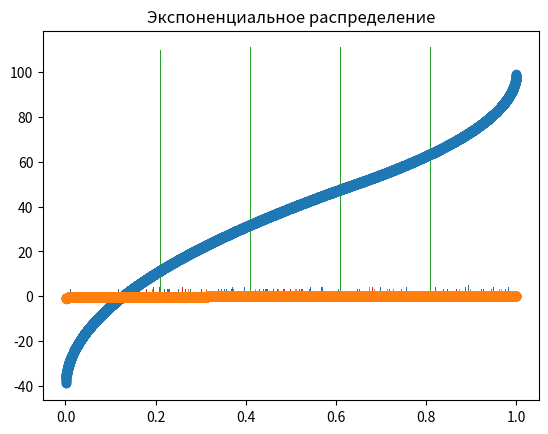

Source code (Python):
import matplotlib.pyplot as plt
import random
import numpy as np
import math


def composition_method(y0, q, N):
    n = len(str(y0))
    values = [y0]
    values_res = []
    for _ in range(N):
        mult = values[-1] * q
        values_res.append(int(mult / 10 ** (n / 2)) % 10 ** n)
        values.append(mult % 10 ** n)
    return list(map(lambda x: x / 10 ** len(str(x)), values_res))


def square_method(first_digit, N):
    n = len(str(first_digit))
    values = [first_digit]
    for _ in range(N):
        values.append(int(values[-1] ** 2 / 10 ** (n/2)) % 10 ** n)
    return list(map(lambda x: x / 10 ** len(str(x)), values))


def comparison_method(N, a0=1, q=5 ** 17, M=2 ** 42):
    values = [a0]
    for _ in range(N):
        values.append(q * values[-1] % M)
    return list(map(lambda x: x / 10 ** len(str(x)), values))


def create_hist(data):
    n, bin, patches = plt.hist(data, bins=len(data))
    return n, patches


def period(sequence):
    y = sequence[-1]
    periods = []
    count = 0
    for el in sequence:
        if el == y:
            periods.append(count)
            count = 0
        else:
            count += 1
    return max(periods)


def frequency_test(sequence):
    count = 0
    for el in sequence:
        if el > 0.2113 and el < 0.7887:
            count += 1
    return count / len(sequence) * 100


def uniformity_test(sequence):
    x_squad = 0
    N = sum(sequence)
    for el in sequence:
        p = 1/len(sequence)
        x_squad += pow((el - p * N),2)/(p*N)
    return x_squad


def triangular(a,b,c, U):
    F = (c-a)/(b-a)
    if U<=F:
        return a + math.sqrt(U * (b - a) * (c - a))
    else:
        return b - math.sqrt((1 - U) * (b - a) * (b - c))


def exponential(y, lamb):
    return -math.log10(y)/lamb


def get_list_triangular(count, a, b, c):
    new_list = list()
    list_U = np.random.uniform(0,1,count)
    for i in range(count):
        new_list.append(triangular(a,b,c,list_U[i]))
    return list_U, new_list


def get_list_exponential(count, lamb):
    new_list = list()
    list_U = np.random.uniform(0,1,count)
    for i in range(count):
        new_list.append(exponential(list_U[i], lamb))
    return list_U, new_list


if __name__ == '__main__':
    sequence1 = np.random.uniform(0, 1, 500)
    period1 = period(sequence1)
    print()
    print('Uniform (встроенная библиотека):')
    print('Частотный тест ', frequency_test(sequence1))
    print('Период последовательности: ', period1)
    print('Равномерный тест: ', uniformity_test(sequence1))

    sequence2 = composition_method(3729, 5167, 500)
    period2 = period(sequence2)
    print()
    print('Метод произведений:')
    print('Частотный тест ', frequency_test(sequence2))
    print('Период последовательности: ', period2)
    print('Равномерный тест: ', uniformity_test(sequence2))

    sequence3 = square_method(7153, 500)
    period3 = period(sequence3)
    print()
    print('Метод квадратов:')
    print('Частотный тест ', frequency_test(sequence3))
    print('Период последовательности: ', period3)
    print('Равномерный тест: ', uniformity_test(sequence3))

    sequence4 = comparison_method(500, 1357, 1357, 9689)
    period4 = period(sequence4)
    print()
    print('Конгруэнтный метод')
    print('Частотный тест ', frequency_test(sequence4))
    print('Период последовательности: ', period4)
    print('Равномерный тест: ', uniformity_test(sequence4))

    rand_u, got_x = get_list_triangular(10000, -40, 100, 50)
    rand_u_exp, got_x_exp = get_list_exponential(10000, -3.8)

    create_hist(sequence1)
    plt.title('Uniform')
    plt.show()
    create_hist(sequence2)
    plt.title('Произведений')
    plt.show()
    create_hist(sequence3)
    plt.title('Квадратов')
    plt.show()
    create_hist(sequence4)
    plt.title('Конгруэнтный')
    plt.show()

    plt.scatter(rand_u, got_x)
    plt.title('Треугольное распределение')
    plt.show()

    plt.scatter(rand_u_exp, got_x_exp)
    plt.title('Экспоненциальное распределение')
    plt.show()